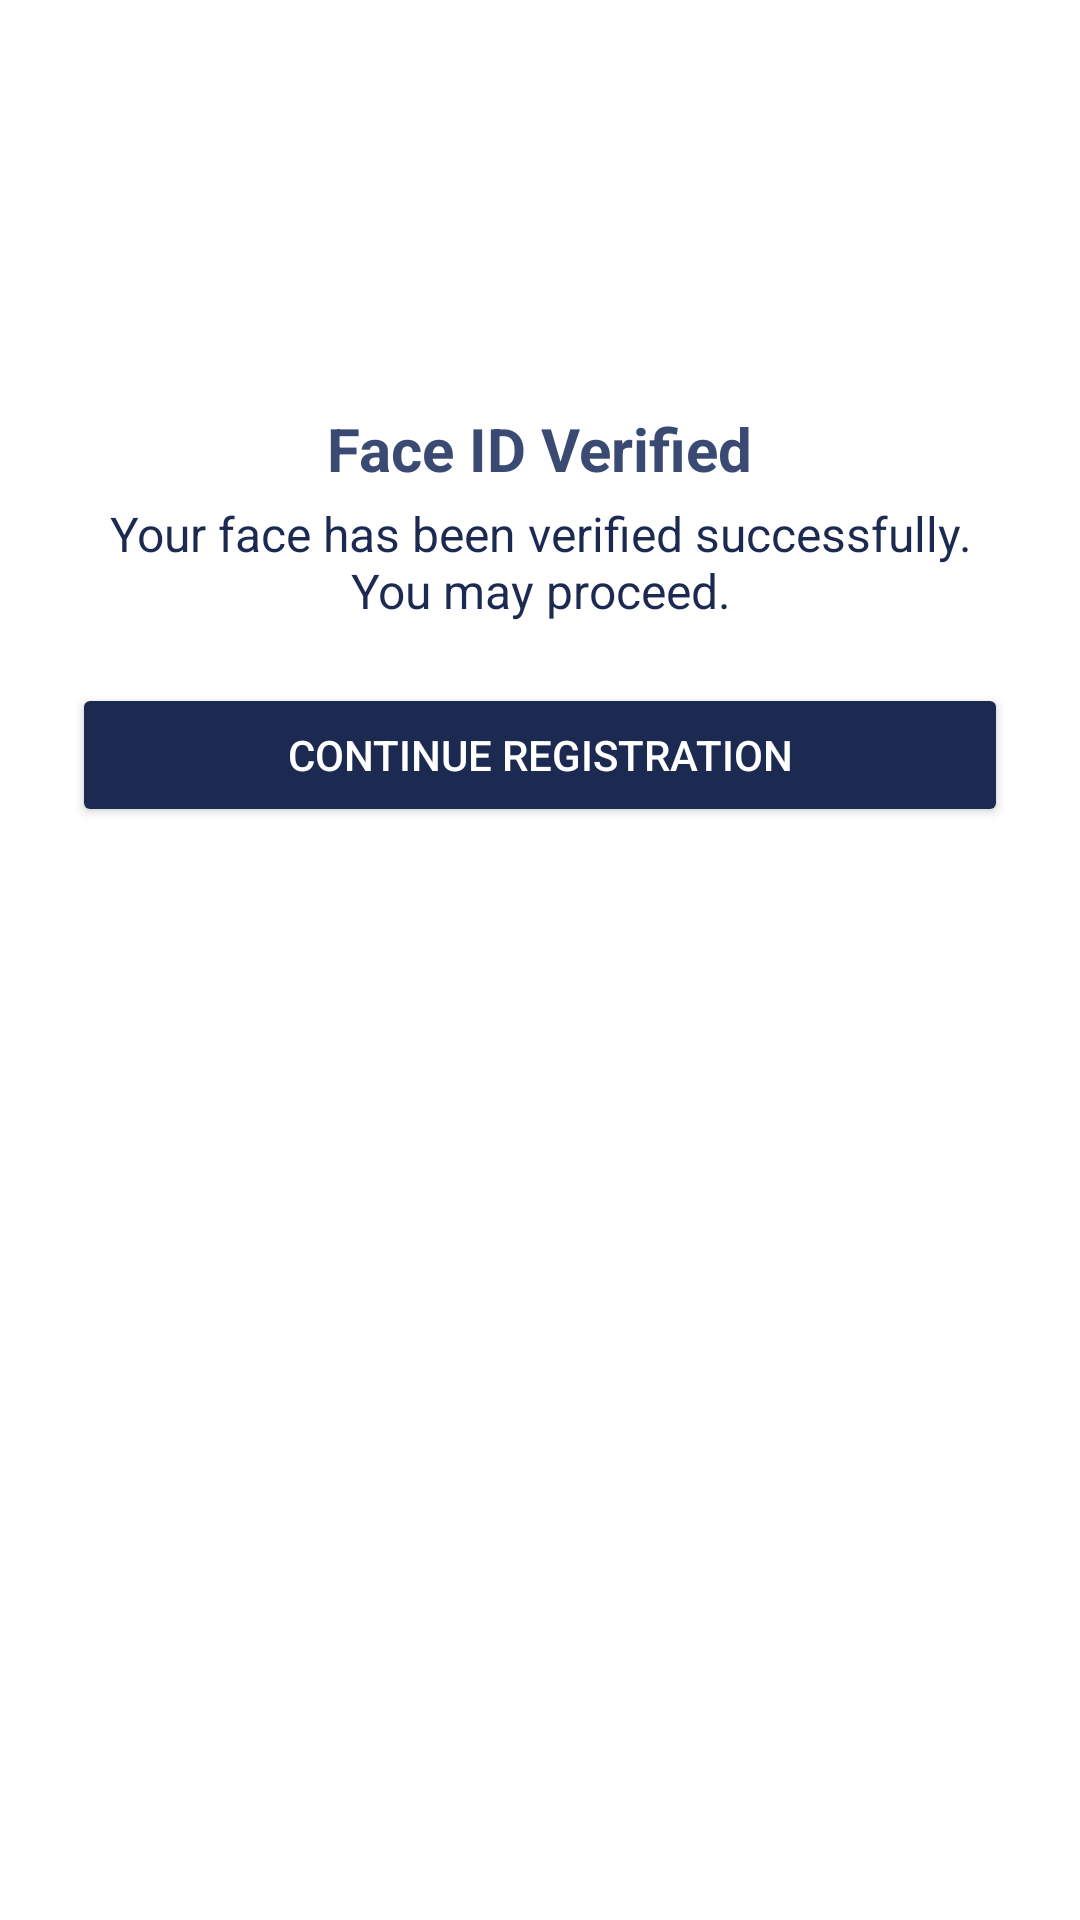

Layout XML and referenced resources for this Android screen:
<!-- AndroidManifest.xml: application theme Theme.RealEstaateBiomatricAttendance -->
<!-- res/layout/bottom_sheet_success.xml -->
<?xml version="1.0" encoding="utf-8"?>
<FrameLayout xmlns:android="http://schemas.android.com/apk/res/android"
    xmlns:tools="http://schemas.android.com/tools"
    android:layout_width="match_parent"
    android:layout_height="wrap_content"
    android:background="@android:color/transparent"
    tools:ignore="MissingConstraints">

    <LinearLayout
        android:layout_width="match_parent"
        android:layout_height="wrap_content"
        android:orientation="vertical"
        android:background="@drawable/bottom_sheet_background"
        android:padding="24dp"
        android:gravity="center_horizontal">

        <ImageView
            android:layout_width="100dp"
            android:layout_height="100dp"
            android:src="@drawable/ic_face"
            android:contentDescription="Success Icon"
            android:layout_gravity="center" />

        <TextView
            android:layout_width="wrap_content"
            android:layout_height="wrap_content"
            android:text="Face ID Verified"
            android:textSize="20sp"
            android:textColor="@color/navy_light"
            android:textStyle="bold"
            android:layout_marginTop="12dp" />

        <TextView
            android:layout_width="wrap_content"
            android:layout_height="wrap_content"
            android:text="Your face has been verified successfully. You may proceed."
            android:textSize="16sp"
            android:textAlignment="center"
            android:textColor="@color/colorAccent"
            android:layout_marginTop="4dp" />

        <Button
            android:id="@+id/btnGoToDashboard"
            android:layout_width="match_parent"
            android:layout_height="wrap_content"
            android:text="Continue Registration"
            android:backgroundTint="@color/colorAccent"
            android:textColor="@android:color/white"
            android:layout_marginTop="20dp"
            android:paddingVertical="12dp" />
    </LinearLayout>

</FrameLayout>
<!-- resources referenced by this layout -->
<resources>
  <color name="colorAccent">@color/gold_primary</color>
  <color name="navy_light">#3A4A72</color>
  <!-- drawable bottom_sheet_background (drawable) -->
  <?xml version="1.0" encoding="utf-8"?>
  <shape xmlns:android="http://schemas.android.com/apk/res/android">
      <corners android:topLeftRadius="44dp" android:topRightRadius="44dp"/>
      <solid android:color="@android:color/white"/>
  </shape>
  <style name="Theme.RealEstaateBiomatricAttendance" parent="Base.Theme.RealEstaateBiomatricAttendance" />
  <color name="gold_primary">#1C2A52</color>
  <color name="navy_primary">#1C2A52</color>
  <color name="navy_dark">#101A36</color>
  <color name="white">#FFFFFF</color>
  <color name="gold_dark">#101A36</color>
  <style name="TextAppearance.App.Headline1" parent="TextAppearance.MaterialComponents.Headline1">
          <item name="fontFamily">@font/roboto_bold</item>
          <item name="android:fontFamily">@font/roboto_bold</item>
          <item name="android:textSize">@dimen/text_size_display</item>
      </style>
  <style name="TextAppearance.App.Headline2" parent="TextAppearance.MaterialComponents.Headline2">
          <item name="fontFamily">@font/roboto_bold</item>
          <item name="android:fontFamily">@font/roboto_bold</item>
          <item name="android:textSize">@dimen/text_size_headline</item>
      </style>
  <style name="TextAppearance.App.Body1" parent="TextAppearance.MaterialComponents.Body1">
          <item name="fontFamily">@font/roboto_regular</item>
          <item name="android:fontFamily">@font/roboto_regular</item>
          <item name="android:textSize">@dimen/text_size_medium</item>
      </style>
  <style name="TextAppearance.App.Body2" parent="TextAppearance.MaterialComponents.Body2">
          <item name="fontFamily">@font/roboto_regular</item>
          <item name="android:fontFamily">@font/roboto_regular</item>
          <item name="android:textSize">@dimen/text_size_small</item>
      </style>
  <color name="surface">#F9F9F9</color>
  <color name="text_primary">#2B2B2B</color>
  <color name="surface_variant">#E6E6E6</color>
  <color name="background">#FFFFFF</color>
  <style name="WindowAnimationTransition">
          <item name="android:windowEnterAnimation">@anim/slide_in_right</item>
          <item name="android:windowExitAnimation">@anim/slide_out_left</item>
      </style>
  <style name="ShapeAppearance.App.SmallComponent" parent="ShapeAppearance.MaterialComponents.SmallComponent">
          <item name="cornerFamily">rounded</item>
          <item name="cornerSize">@dimen/button_corner_radius</item>
      </style>
  <style name="ShapeAppearance.App.MediumComponent" parent="ShapeAppearance.MaterialComponents.MediumComponent">
          <item name="cornerFamily">rounded</item>
          <item name="cornerSize">@dimen/card_corner_radius</item>
      </style>
  <style name="ShapeAppearance.App.LargeComponent" parent="ShapeAppearance.MaterialComponents.LargeComponent">
          <item name="cornerFamily">rounded</item>
          <item name="cornerSize">@dimen/button_corner_radius_large</item>
      </style>
  <dimen name="text_size_display">34sp</dimen>
  <dimen name="text_size_headline">28sp</dimen>
  <dimen name="text_size_title">24sp</dimen>
  <dimen name="text_size_large">16sp</dimen>
  <dimen name="text_size_medium">14sp</dimen>
  <dimen name="text_size_small">12sp</dimen>
  <dimen name="text_size_extra_small">10sp</dimen>
  <dimen name="button_corner_radius">8dp</dimen>
  <dimen name="card_corner_radius">12dp</dimen>
  <dimen name="button_corner_radius_large">12dp</dimen>
  <color name="text_on_primary">#FFFFFF</color>
  <dimen name="button_height">48dp</dimen>
  <color name="inputStrokeColor">#E0E0E0</color>
  <color name="text_secondary">#666666</color>
  <dimen name="input_field_corner_radius">8dp</dimen>
  <dimen name="card_elevation">4dp</dimen>
  <dimen name="card_elevation_pressed">8dp</dimen>
</resources>
